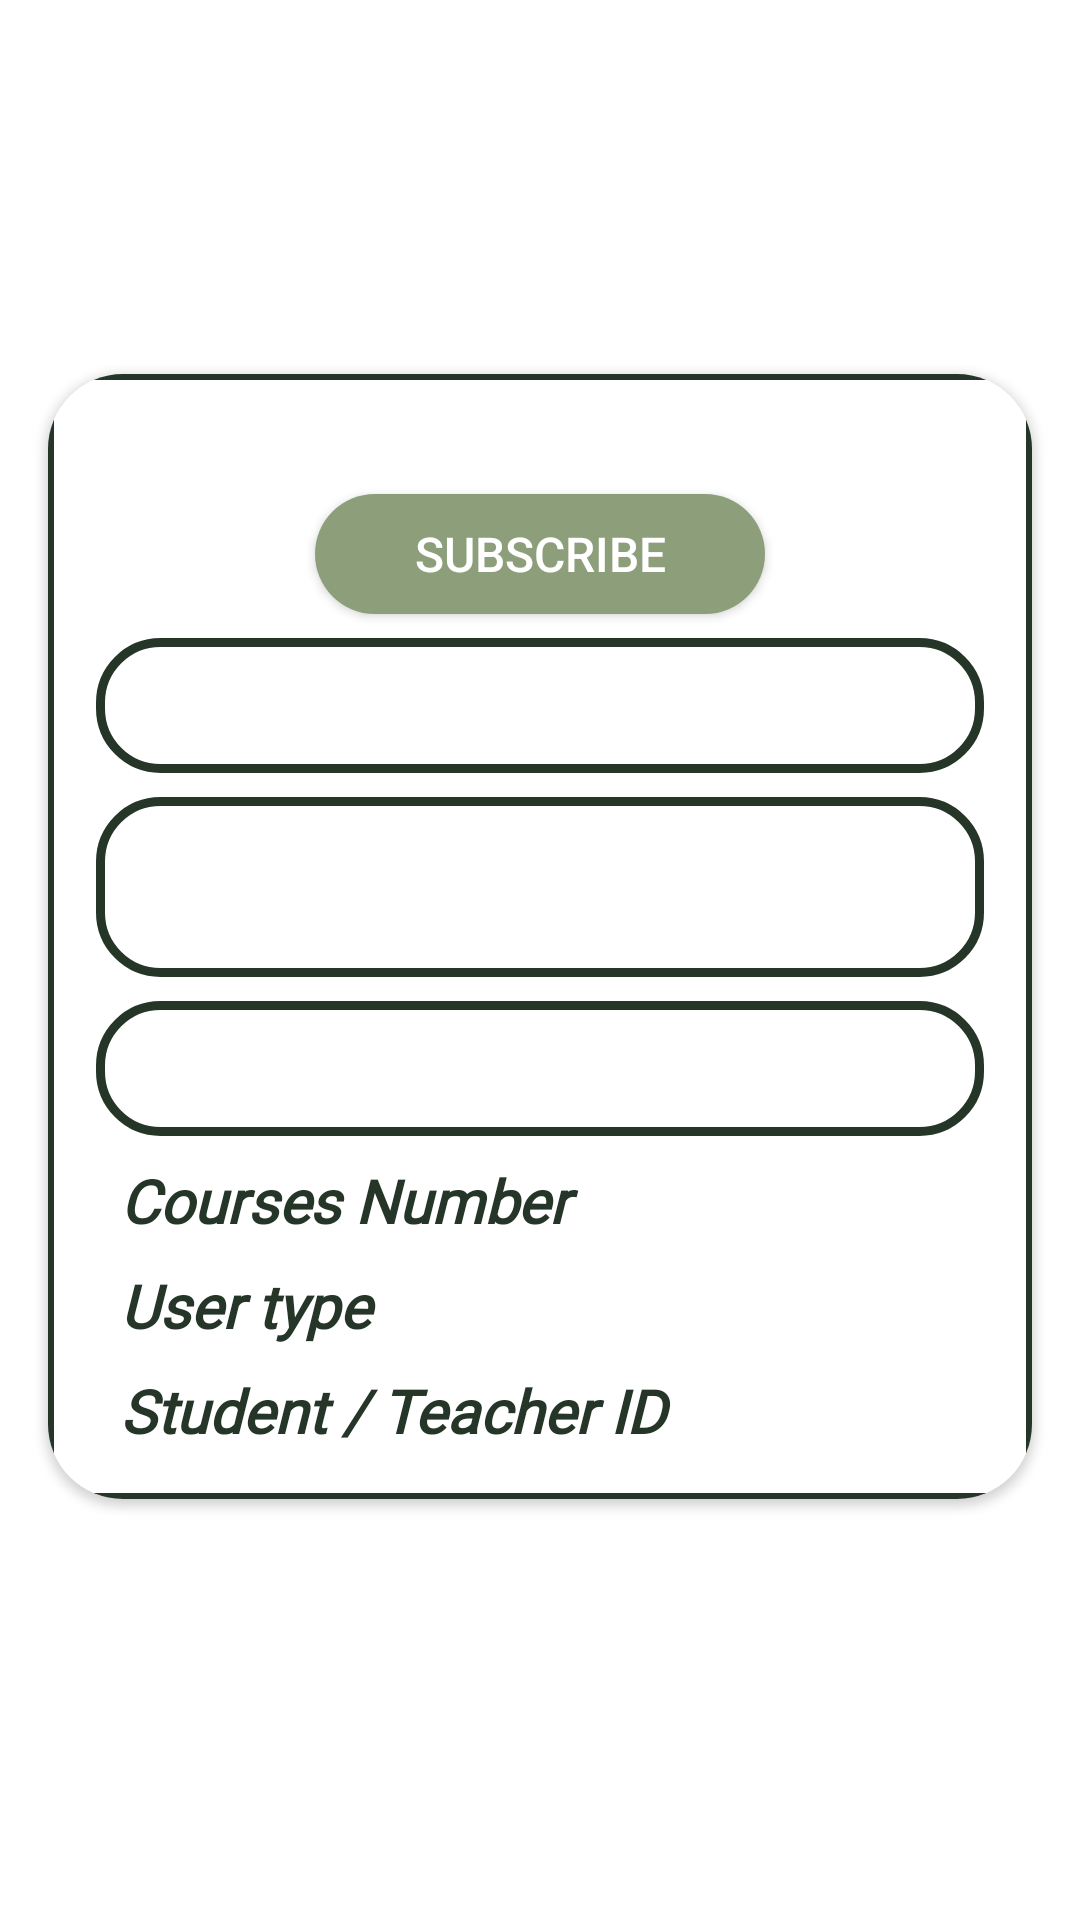

Produce the Android XML layout that renders to this screen, including the resource entries it uses.
<!-- AndroidManifest.xml: application theme Theme.Communication -->
<!-- res/layout/fragment_add_register.xml -->
<?xml version="1.0" encoding="utf-8"?>
<androidx.constraintlayout.widget.ConstraintLayout xmlns:android="http://schemas.android.com/apk/res/android"
    android:layout_width="match_parent"
    android:layout_height="match_parent"
    android:background="@color/cardview_light_background"
    xmlns:app="http://schemas.android.com/apk/res-auto"
    xmlns:tools="http://schemas.android.com/tools"
    >

    <androidx.cardview.widget.CardView
        android:id="@+id/card_add_service"
        android:layout_width="match_parent"
        android:layout_height="wrap_content"
        android:layout_marginStart="16dp"
        android:layout_marginEnd="16dp"
        android:layout_marginBottom="16dp"
        app:cardBackgroundColor="@color/cardview_light_background"
        app:cardCornerRadius="25dp"
        app:layout_constraintBottom_toBottomOf="parent"
        app:layout_constraintEnd_toEndOf="parent"
        app:layout_constraintStart_toStartOf="parent"
        app:layout_constraintTop_toTopOf="parent">

        <LinearLayout
            android:layout_width="match_parent"
            android:layout_height="wrap_content"
            android:layout_centerInParent="true"
            android:background="@drawable/card_outline"
            android:orientation="vertical"
            android:padding="16dp">

            <Button
                android:id="@+id/btn_add_subscribe"
                android:layout_width="150dp"
                android:layout_height="40dp"
                android:layout_gravity="center"
                android:layout_marginTop="24dp"
                android:background="@drawable/log_in_btn"
                android:padding="8dp"
                android:text="Subscribe"
                android:textAlignment="center"
                android:textColor="@color/white"
                android:textSize="16dp" />

            <EditText
                android:id="@+id/edt_subscriber_number"
                android:layout_width="match_parent"
                android:layout_height="45dp"
                android:layout_marginTop="8dp"
                android:background="@drawable/edt_outline"
                android:inputType="number"
                android:padding="8dp" />

            <Spinner
                android:id="@+id/spinner_course_number"
                android:layout_width="match_parent"
                android:layout_height="60dp"
                android:layout_marginTop="8dp"
                android:background="@drawable/edt_outline"
                android:drawableTint="@color/seconderyColor"
                android:paddingStart="16dp"
                android:paddingTop="16dp"
                android:spinnerMode="dropdown"
                android:textAlignment="center"
                app:layout_constraintEnd_toEndOf="parent"
                app:layout_constraintStart_toStartOf="parent"
                app:layout_constraintTop_toBottomOf="@+id/txt_user_type"
                tools:listitem="@layout/spinner_dropdown_item" />

            <Spinner
                android:id="@+id/spinner_user_type"
                android:layout_width="match_parent"
                android:layout_height="45dp"
                android:layout_marginTop="8dp"
                android:background="@drawable/edt_outline"
                android:drawableTint="@color/seconderyColor"
                android:padding="8dp"
                android:spinnerMode="dropdown"
                android:textAlignment="center"
                app:layout_constraintEnd_toEndOf="parent"
                app:layout_constraintStart_toStartOf="parent"
                app:layout_constraintTop_toBottomOf="@+id/txt_user_type"
                tools:listitem="@layout/spinner_dropdown_item" />

            <TextView
                android:layout_width="match_parent"
                android:layout_height="wrap_content"
                android:layout_marginStart="8dp"
                android:layout_marginTop="8dp"
                android:fontFamily="@font/arabic_1"
                android:text="Courses Number"
                android:textColor="@color/mainColor"
                android:textSize="20sp"
                android:textStyle="bold|italic"
                app:layout_constraintStart_toStartOf="parent"
                app:layout_constraintTop_toTopOf="parent" />

            <TextView
                android:layout_width="match_parent"
                android:layout_height="wrap_content"
                android:layout_marginStart="8dp"
                android:layout_marginTop="8dp"
                android:fontFamily="@font/arabic_1"
                android:text="User type"
                android:textColor="@color/mainColor"
                android:textSize="20sp"
                android:textStyle="bold|italic"
                app:layout_constraintStart_toStartOf="parent"
                app:layout_constraintTop_toTopOf="parent" />

            <TextView
                android:layout_width="match_parent"
                android:layout_height="wrap_content"
                android:layout_marginStart="8dp"
                android:layout_marginTop="8dp"
                android:fontFamily="@font/arabic_1"
                android:text="Student / Teacher ID"
                android:textColor="@color/mainColor"
                android:textSize="20sp"
                android:textStyle="bold|italic"
                app:layout_constraintStart_toStartOf="parent"
                app:layout_constraintTop_toTopOf="parent" />
        </LinearLayout>
    </androidx.cardview.widget.CardView>
</androidx.constraintlayout.widget.ConstraintLayout>
<!-- res/layout/spinner_dropdown_item.xml (included above) -->
<?xml version="1.0" encoding="utf-8"?>
<TextView xmlns:android="http://schemas.android.com/apk/res/android"
    android:id="@android:id/text1"
    style="?android:attr/spinnerDropDownItemStyle"
    android:textColor="@color/colorPrimary"
    android:singleLine="true"
    android:textSize="16dp"
    android:text="@string/search_hint"
    android:layout_width="match_parent"
    android:layout_height="50dp"
    android:backgroundTint="@color/miniTitleColor"
    android:ellipsize="marquee" />
<!-- resources referenced by this layout -->
<resources>
  <color name="colorPrimary">@color/mainColor</color>
  <color name="mainColor">#253528</color>
  <color name="miniTitleColor">#6F6A6A</color>
  <color name="seconderyColor"> #49654e</color>
  <!-- drawable card_outline (drawable) -->
  <?xml version="1.0" encoding="utf-8"?>
  <shape xmlns:android="http://schemas.android.com/apk/res/android"
      android:shape="rectangle">
      <solid android:color="@color/cardview_light_background"/>
      <corners android:radius="25dp"/>
      <stroke android:color="@color/mainColor"
          android:width="2dp"/>
  
  </shape>
  <!-- drawable edt_outline (drawable-v24) -->
  <?xml version="1.0" encoding="utf-8"?>
  <shape xmlns:android="http://schemas.android.com/apk/res/android"
      android:shape="rectangle">
      <solid android:color="@android:color/transparent"/>
      <corners android:radius="20dp"/>
      <stroke android:color="@color/colorPrimary"
          android:width="3dp"></stroke>
  
  
  
  </shape>
  <!-- drawable log_in_btn (drawable) -->
  <?xml version="1.0" encoding="utf-8"?>
  <shape xmlns:android="http://schemas.android.com/apk/res/android">
  
      <corners android:radius="10dp"></corners>
      <solid  android:color="#8C9F7A"></solid>
      <stroke android:color="#8C9F7A"></stroke>
  
  </shape>
  <style name="Theme.Communication" parent="Theme.AppCompat.Light">
          
          <item name="colorPrimary">@color/colorPrimary</item>
          <item name="colorPrimaryDark">@color/colorPrimary</item>
          <item name="colorAccent">@color/white</item>
           <item name="android:textColor">@color/white</item>
          <item name="android:statusBarColor">@android:color/transparent</item>
          <item name="android:titleTextStyle">@color/white</item>
  
      </style>
  <!-- not gathered from this repository: default colours our renderer supplied (Android Studio template values) -->
  <color name="white">#FFFFFFFF</color>
</resources>
